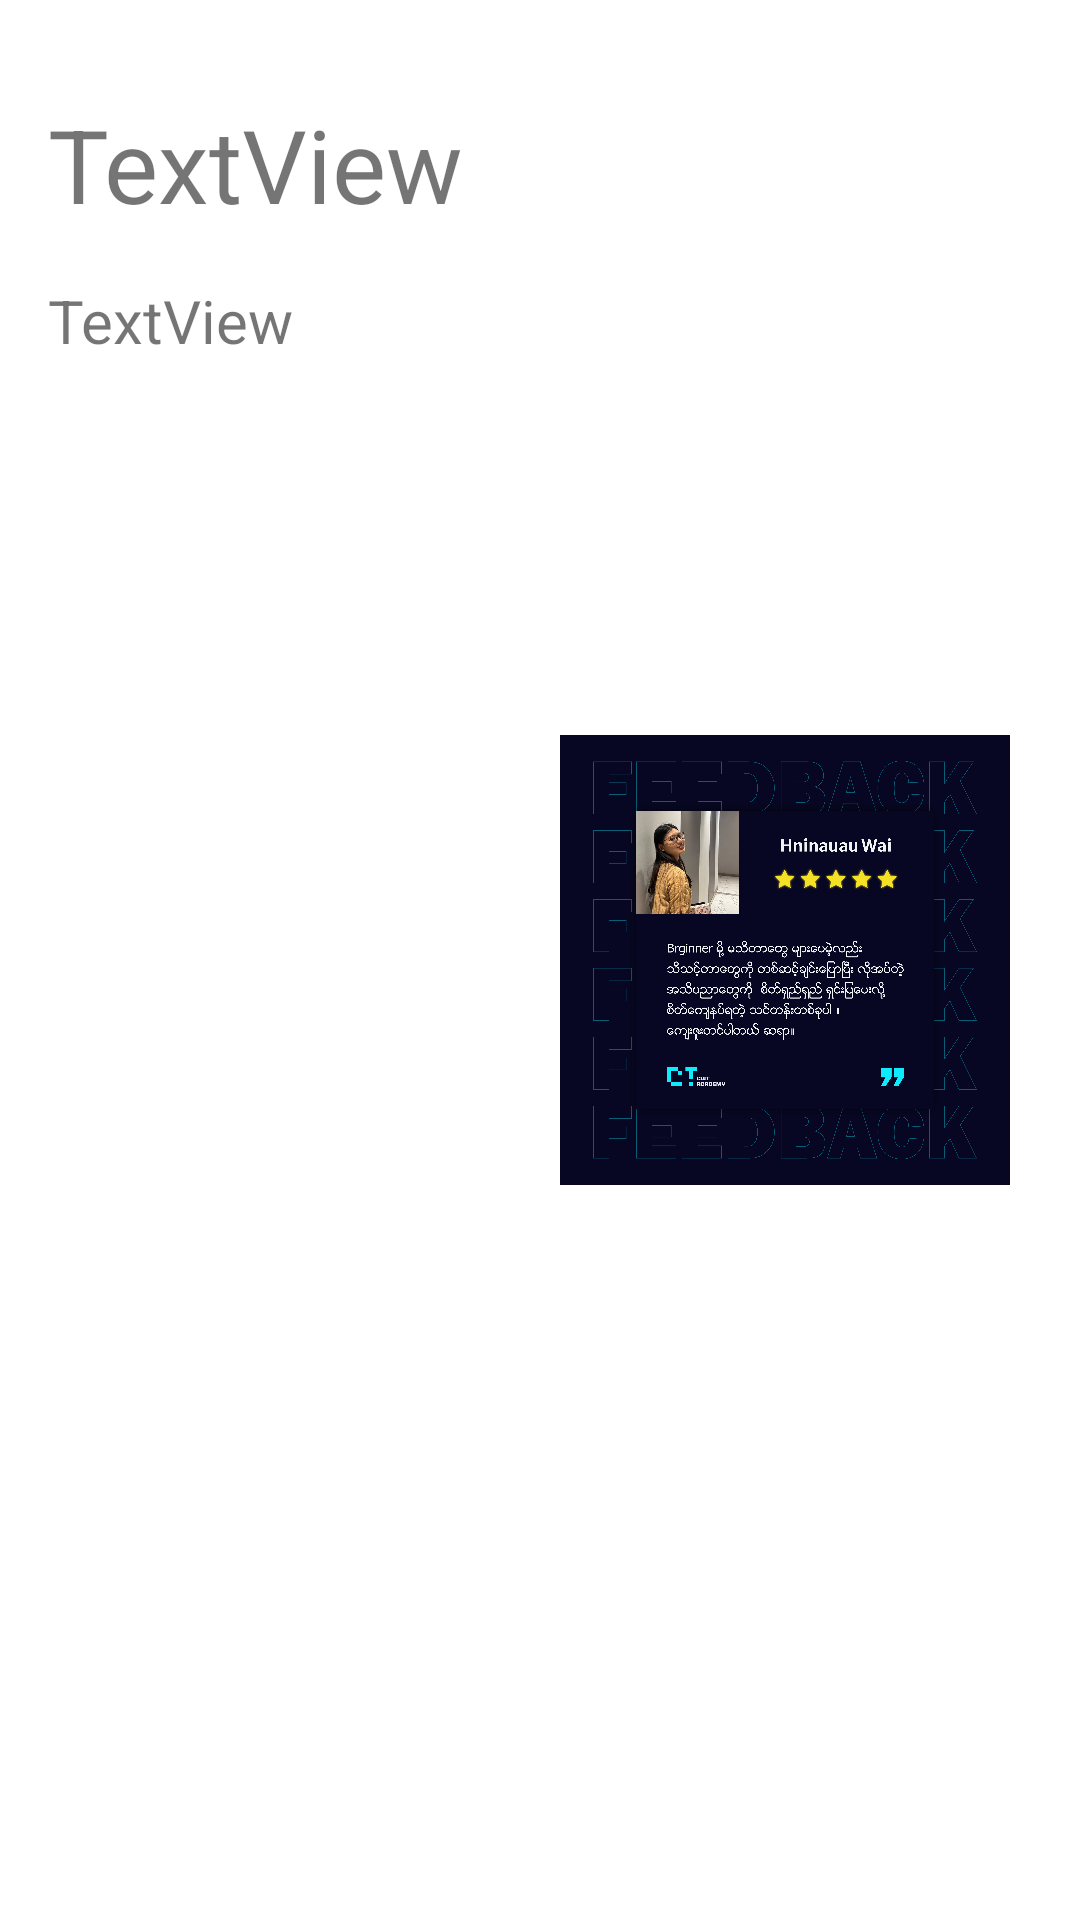

Layout XML and referenced resources for this Android screen:
<!-- AndroidManifest.xml: application theme Theme.RecyclerViewInClassBatch2 -->
<!-- res/layout/item.xml -->
<?xml version="1.0" encoding="utf-8"?>
<androidx.constraintlayout.widget.ConstraintLayout xmlns:android="http://schemas.android.com/apk/res/android"
    xmlns:app="http://schemas.android.com/apk/res-auto"
    xmlns:tools="http://schemas.android.com/tools"
    android:layout_width="match_parent"
    android:layout_height="200dp">

    <TextView
        android:id="@+id/textView123"
        android:layout_width="wrap_content"
        android:layout_height="wrap_content"
        android:layout_marginStart="16dp"
        android:layout_marginTop="32dp"
        android:text="TextView"
        android:textSize="34sp"
        app:layout_constraintStart_toStartOf="parent"
        app:layout_constraintTop_toTopOf="parent" />

    <TextView
        android:id="@+id/textView234"
        android:layout_width="wrap_content"
        android:layout_height="wrap_content"
        android:layout_marginTop="16dp"
        android:text="TextView"
        android:textSize="20sp"
        app:layout_constraintStart_toStartOf="@+id/textView123"
        app:layout_constraintTop_toBottomOf="@+id/textView123" />

    <ImageView
        android:id="@+id/imageView345"
        android:layout_width="wrap_content"
        android:layout_height="150dp"
        android:layout_marginStart="32dp"
        android:layout_marginBottom="32dp"
        android:adjustViewBounds="true"
        app:layout_constraintBottom_toBottomOf="parent"
        app:layout_constraintStart_toEndOf="@+id/textView123"
        app:layout_constraintTop_toTopOf="@+id/textView123"
        app:srcCompat="@drawable/hnn" />

</androidx.constraintlayout.widget.ConstraintLayout>
<!-- resources referenced by this layout -->
<resources>
  <!-- drawable hnn: png bitmap (drawable, 653339 bytes) -->
  <style name="Theme.RecyclerViewInClassBatch2" parent="Theme.MaterialComponents.DayNight.DarkActionBar">
          
          <item name="colorPrimary">@color/purple_500</item>
          <item name="colorPrimaryVariant">@color/purple_700</item>
          <item name="colorOnPrimary">@color/white</item>
          
          <item name="colorSecondary">@color/teal_200</item>
          <item name="colorSecondaryVariant">@color/teal_700</item>
          <item name="colorOnSecondary">@color/black</item>
          
          <item name="android:statusBarColor" tools:targetApi="l">?attr/colorPrimaryVariant</item>
          
      </style>
  <!-- not gathered from this repository: default colours our renderer supplied (Android Studio template values) -->
  <color name="purple_500">#FF6200EE</color>
  <color name="purple_700">#FF3700B3</color>
  <color name="teal_200">#FF03DAC5</color>
  <color name="teal_700">#FF018786</color>
  <color name="black">#FF000000</color>
  <color name="white">#FFFFFFFF</color>
</resources>
